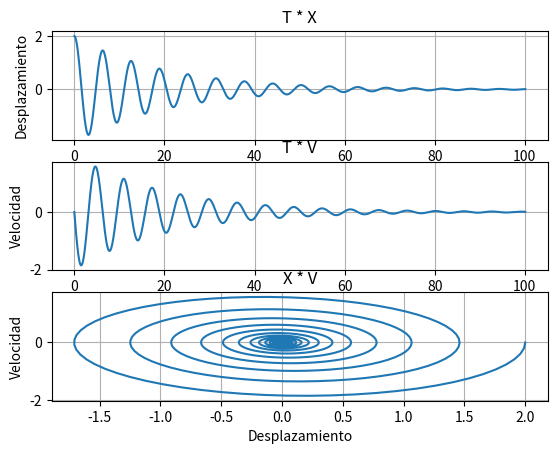

The matplotlib source for this figure: (Note: this script raises an exception after producing the figure.)
'''
Caso practico de aplicacion de Runge-Kutta de O(h)=4 para un sistema de ecuaciones
	Oscilador Amortiguado:
	Para una masa en un resorte con un amortiguador se tiene la siguiente ecuacion
	utilizando las leyes de Newton
	x(t) 			v(t)=[dx/dt](t)
	m[d^2x/dt^2] + c[dx/dt] + kx = 0		
	-> ma+cv+kx = 0 (masa*aceleracion + fuerza de amortiguamiento + ley de Hooke)
	x(0)=xinc		v(0)=vinc
'''

import numpy as np
import matplotlib.pyplot as plt
from mpl_toolkits.mplot3d import Axes3D


# Datos
m = 1. 			# Masa
c = 0.1			# Constante de Amortiguamiento
k = 1. 			# Constante del resorte


# Condicion Inicial
t = 0.			# Tiempo	
xinc = 2.		# Posicion Inicial
vinc = 0.		# Velocidad Inicial
u = np.array([xinc, vinc])		# Cambio de variable, o variable a resolver

'''
Despeje de la derivada: 
	x(t)=| x(t)		  |
		 | [dx/dt](t) |

	u(t)=| u0 | = | x(t) |
		 | u1 | = | v(t) |

	[d^2x/dt^2] = -[c/m][dx/dt] - [k/m]x
	f(x,t) = -[c/m][dx/dt] - [k/m]x
	[du/dt] = F(u,t) = |		 u1		   |
					   | -[c/m]u1 -[k/m]u0 |
	u(0)=| xinc |
	     | vinc |
'''


# Campo de direcciones
def F(u, t):
	return np.array([
		u[1],						# u[1] = Velocidad
		-c*u[1]/m - k*u[0]/m 		# u[0] = Desplazamiento
		])


# Solucion
tsol = [t]			# Solucion del tiempo
xsol = [u[0]]		# Solucion de la posicion
vsol = [u[1]]		# Solucion de la velocidad
dt = 0.1			# Tiempo a grafica
tfin = 100		# Tiempo Final en sg

while t < tfin:
	k1 = F(u,t)
	k2 = F(u+dt*k1/2, t+dt/2)
	k3 = F(u+dt*k2/2, t+dt/2)
	k4 = F(u+dt*k3, t+dt)
	u = u + (k1 + 2*k2 + 2*k3 + k4)*dt/6
	t = t + dt
	xsol.append(u[0])
	vsol.append(u[1])
	tsol.append(t)


# Graficas comparativas
plt.subplot(311)
plt.plot(tsol, xsol)
plt.title('T * X')
plt.xlabel('Tiempo')
plt.ylabel('Desplazamiento')
plt.grid()

plt.subplot(312)
plt.plot(tsol, vsol)
plt.title('T * V')
plt.xlabel('Tiempo')
plt.ylabel('Velocidad')
plt.grid()

plt.subplot(313)
plt.plot(xsol, vsol)
plt.title('X * V')
plt.xlabel('Desplazamiento')
plt.ylabel('Velocidad')
plt.grid()


fig = plt.figure()
ax = fig.gca(projection='3d')
ax.plot(xsol, vsol, tsol)
ax.set_xlabel('Desplazamiento')
ax.set_ylabel('Velocidad')
ax.set_zlabel('Tiempo')
plt.show()
